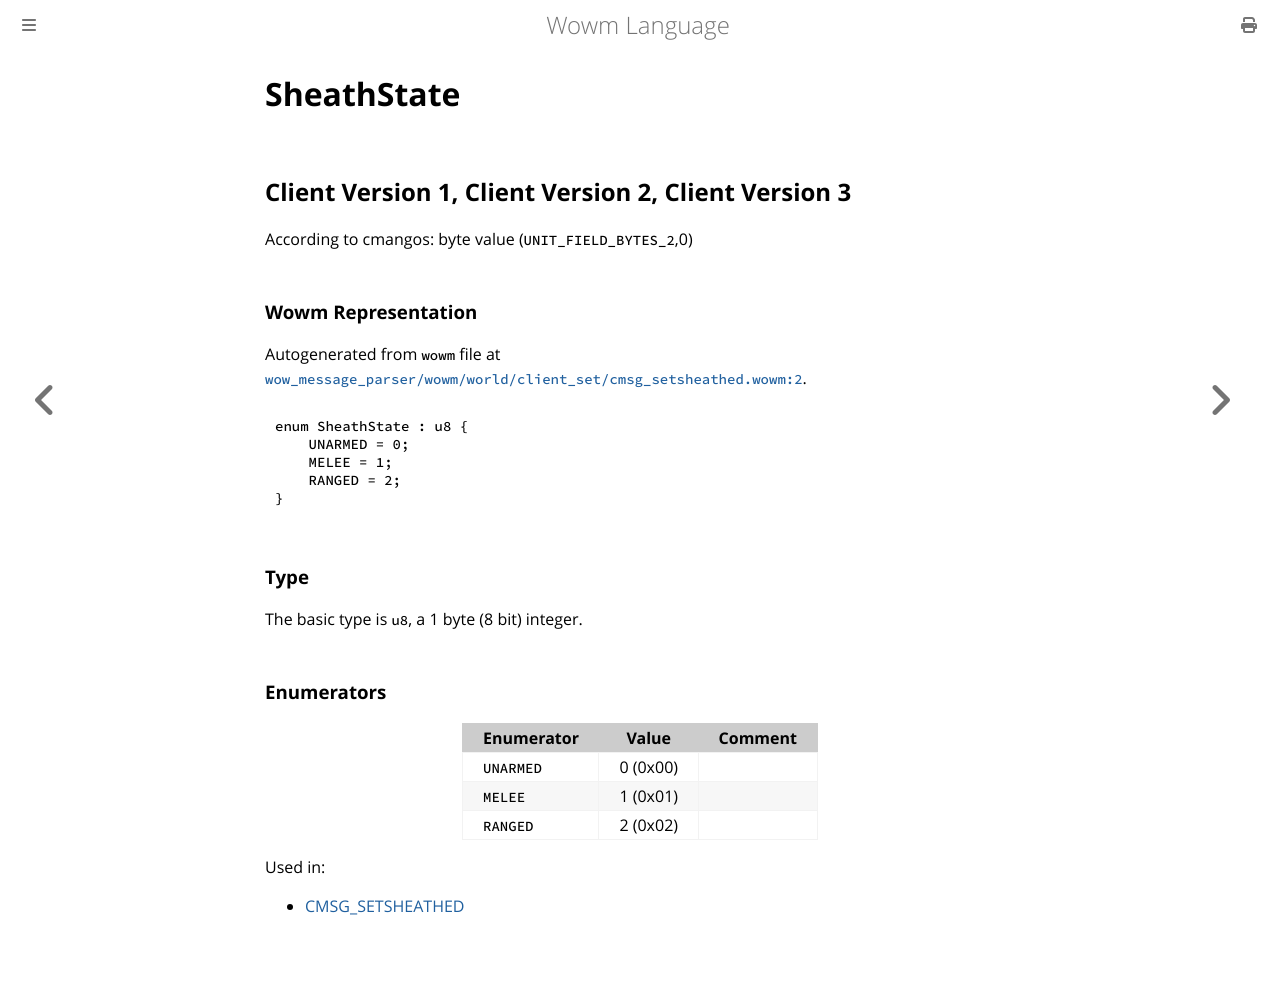

repository: gtker/wow_messages · page: docs/sheathstate.html · generator: mdbook

# SheathState

## Client Version 1, Client Version 2, Client Version 3

According to cmangos: byte value (`UNIT_FIELD_BYTES_2`,0)

### Wowm Representation

Autogenerated from `wowm` file at [`wow_message_parser/wowm/world/client_set/cmsg_setsheathed.wowm:2`](https://github.com/gtker/wow_messages/tree/main/wow_message_parser/wowm/world/client_set/cmsg_setsheathed.wowm#L2).

```rust,ignore
enum SheathState : u8 {
    UNARMED = 0;
    MELEE = 1;
    RANGED = 2;
}
```
### Type
The basic type is `u8`, a 1 byte (8 bit) integer.
### Enumerators
| Enumerator | Value  | Comment |
| --------- | -------- | ------- |
| `UNARMED` | 0 (0x00) |  |
| `MELEE` | 1 (0x01) |  |
| `RANGED` | 2 (0x02) |  |

Used in:
* [CMSG_SETSHEATHED](cmsg_setsheathed.md)
